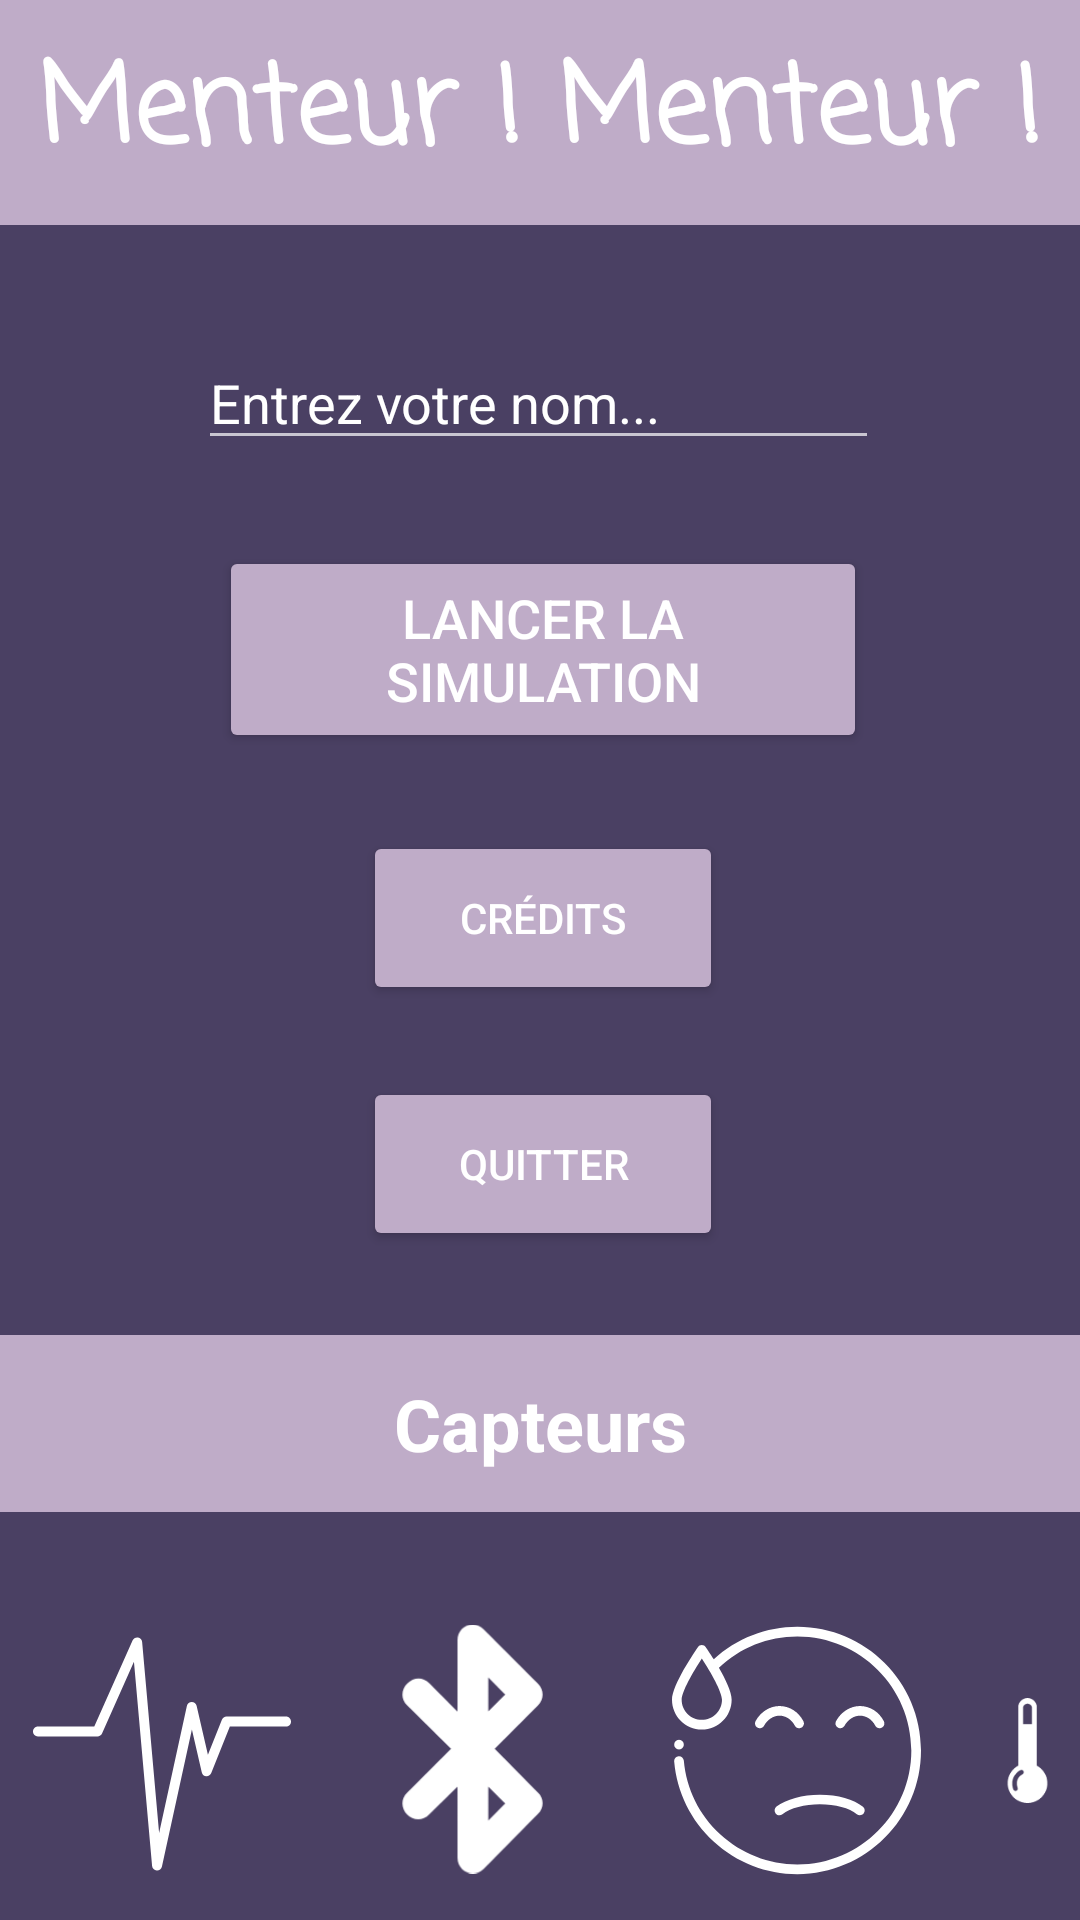

Layout XML and referenced resources for this Android screen:
<!-- AndroidManifest.xml: application theme Theme.AppCompat.NoActionBar -->
<!-- res/layout/activity_main.xml -->
<?xml version="1.0" encoding="utf-8"?>
<RelativeLayout xmlns:android="http://schemas.android.com/apk/res/android"
    xmlns:app="http://schemas.android.com/apk/res-auto"
    xmlns:tools="http://schemas.android.com/tools"
    android:layout_width="match_parent"
    android:layout_height="match_parent"
    android:background="#4A4063"
    tools:context=".MainActivity">


    <TextView
        android:id="@+id/temperatureOK"
        android:layout_width="wrap_content"
        android:layout_height="41dp"
        android:layout_alignParentStart="true"
        android:layout_alignParentLeft="true"
        android:layout_alignParentTop="true"
        android:layout_alignParentEnd="true"
        android:layout_marginStart="317dp"
        android:layout_marginLeft="317dp"
        android:layout_marginTop="649dp"
        android:layout_marginEnd="9dp"
        android:background="#BFACC8"
        android:gravity="center|center_horizontal"
        android:text="Unavailable"
        android:textColor="#FFFFFF"
        android:textStyle="bold" />

    <TextView
        android:id="@+id/hygrometerOK"
        android:layout_width="87dp"
        android:layout_height="41dp"
        android:layout_alignParentStart="true"
        android:layout_alignParentLeft="true"
        android:layout_alignParentTop="true"
        android:layout_marginStart="221dp"
        android:layout_marginLeft="221dp"
        android:layout_marginTop="649dp"
        android:background="#BFACC8"
        android:gravity="center|center_horizontal"
        android:text="Unavailable"
        android:textColor="#FFFFFF"
        android:textStyle="bold" />

    <ImageView
        android:id="@+id/hygrometerImage"
        android:layout_width="83dp"
        android:layout_height="99dp"
        android:layout_alignParentStart="true"
        android:layout_alignParentLeft="true"
        android:layout_alignParentTop="true"
        android:layout_marginStart="224dp"
        android:layout_marginLeft="224dp"
        android:layout_marginTop="534dp"
        app:srcCompat="@drawable/ic_hygrometer" />

    <TextView
        android:id="@+id/textView"
        android:layout_width="match_parent"
        android:layout_height="75dp"
        android:layout_alignParentStart="true"
        android:layout_alignParentLeft="true"
        android:layout_alignParentTop="true"
        android:layout_alignParentEnd="true"
        android:layout_alignParentRight="true"
        android:layout_marginStart="0dp"
        android:layout_marginLeft="0dp"
        android:layout_marginTop="0dp"
        android:layout_marginEnd="0dp"
        android:layout_marginRight="0dp"
        android:background="#BFACC8"
        android:fontFamily="casual"
        android:gravity="center|center_horizontal|center_vertical"
        android:text="Menteur ! Menteur !"
        android:textColor="#FFFFFF"
        android:textSize="36sp"
        android:textStyle="bold"
        tools:layout_editor_absoluteX="99dp"
        tools:layout_editor_absoluteY="25dp" />

    <EditText
        android:id="@+id/editTextPersonName"
        android:layout_width="278dp"
        android:layout_height="wrap_content"
        android:layout_alignParentStart="true"
        android:layout_alignParentLeft="true"
        android:layout_alignParentTop="true"
        android:layout_alignParentEnd="true"
        android:layout_alignParentRight="true"
        android:layout_marginStart="66dp"
        android:layout_marginLeft="66dp"
        android:layout_marginTop="112dp"
        android:layout_marginEnd="67dp"
        android:layout_marginRight="67dp"
        android:ems="10"
        android:hint="Entrez votre nom..."
        android:inputType="textPersonName"
        android:textColor="#FFFFFF"
        android:textColorHighlight="#FFFFFF"
        android:textColorHint="#FFFFFF"
        android:textColorLink="#FFFFFF" />

    <Button
        android:id="@+id/creditsButton"
        android:layout_width="171dp"
        android:layout_height="58dp"
        android:layout_alignParentStart="true"
        android:layout_alignParentLeft="true"
        android:layout_alignParentTop="true"
        android:layout_alignParentEnd="true"
        android:layout_alignParentRight="true"
        android:layout_marginStart="121dp"
        android:layout_marginLeft="121dp"
        android:layout_marginTop="277dp"
        android:layout_marginEnd="119dp"
        android:layout_marginRight="119dp"
        android:text="Crédits"
        android:textColor="#FFFFFF"
        android:textSize="14sp"
        app:backgroundTint="#BFACC8" />

    <Button
        android:id="@+id/quitButton"
        android:layout_width="171dp"
        android:layout_height="58dp"
        android:layout_alignParentStart="true"
        android:layout_alignParentLeft="true"
        android:layout_alignParentTop="true"
        android:layout_alignParentEnd="true"
        android:layout_alignParentRight="true"
        android:layout_marginStart="121dp"
        android:layout_marginLeft="121dp"
        android:layout_marginTop="359dp"
        android:layout_marginEnd="119dp"
        android:layout_marginRight="119dp"
        android:text="Quitter"
        android:textColor="#FFFFFF"
        android:textSize="14sp"
        app:backgroundTint="#BFACC8" />

    <Button
        android:id="@+id/startButton"
        android:layout_width="267dp"
        android:layout_height="69dp"
        android:layout_alignParentStart="true"
        android:layout_alignParentLeft="true"
        android:layout_alignParentTop="true"
        android:layout_alignParentEnd="true"
        android:layout_alignParentRight="true"
        android:layout_marginStart="73dp"
        android:layout_marginLeft="73dp"
        android:layout_marginTop="182dp"
        android:layout_marginEnd="71dp"
        android:layout_marginRight="71dp"
        android:text="Lancer la simulation"
        android:textColor="#FFFFFF"
        android:textSize="18sp"
        app:backgroundTint="#BFACC8" />

    <TextView
        android:id="@+id/capteur"
        android:layout_width="match_parent"
        android:layout_height="59dp"
        android:layout_alignParentStart="true"
        android:layout_alignParentLeft="true"
        android:layout_alignParentTop="true"
        android:layout_alignParentEnd="true"
        android:layout_alignParentRight="true"
        android:layout_marginStart="0dp"
        android:layout_marginLeft="0dp"
        android:layout_marginTop="445dp"
        android:layout_marginEnd="0dp"
        android:layout_marginRight="0dp"
        android:background="#BFACC8"
        android:gravity="center|center_horizontal|center_vertical"
        android:text="Capteurs"
        android:textColor="#FFFFFF"
        android:textSize="24sp"
        android:textStyle="bold"
        tools:layout_editor_absoluteX="99dp"
        tools:layout_editor_absoluteY="25dp" />

    <ImageView
        android:id="@+id/cardiacImage"
        android:layout_width="86dp"
        android:layout_height="97dp"
        android:layout_alignParentStart="true"
        android:layout_alignParentLeft="true"
        android:layout_alignParentTop="true"
        android:layout_marginStart="11dp"
        android:layout_marginLeft="11dp"
        android:layout_marginTop="536dp"
        app:srcCompat="@drawable/ic_heartbeat" />

    <ImageView
        android:id="@+id/bluetoothImage"
        android:layout_width="83dp"
        android:layout_height="98dp"
        android:layout_alignParentStart="true"
        android:layout_alignParentLeft="true"
        android:layout_alignParentTop="true"
        android:layout_marginStart="116dp"
        android:layout_marginLeft="116dp"
        android:layout_marginTop="534dp"
        app:srcCompat="@drawable/ic_bluetooth" />

    <ImageView
        android:id="@+id/temperatureImage"
        android:layout_width="83dp"
        android:layout_height="97dp"
        android:layout_alignParentStart="true"
        android:layout_alignParentLeft="true"
        android:layout_alignParentTop="true"
        android:layout_marginStart="325dp"
        android:layout_marginLeft="325dp"
        android:layout_marginTop="535dp"
        app:srcCompat="@drawable/ic_temperature" />

    <TextView
        android:id="@+id/heartOK"
        android:layout_width="89dp"
        android:layout_height="37dp"
        android:layout_alignParentStart="true"
        android:layout_alignParentLeft="true"
        android:layout_alignParentTop="true"
        android:layout_marginStart="12dp"
        android:layout_marginLeft="12dp"
        android:layout_marginTop="650dp"
        android:background="#BFACC8"
        android:gravity="center|center_horizontal"
        android:text="Unavailable"
        android:textColor="#FFFFFF"
        android:textStyle="bold" />

    <TextView
        android:id="@+id/bluetoothOK"
        android:layout_width="88dp"
        android:layout_height="39dp"
        android:layout_alignParentStart="true"
        android:layout_alignParentLeft="true"
        android:layout_alignParentTop="true"
        android:layout_marginStart="113dp"
        android:layout_marginLeft="113dp"
        android:layout_marginTop="650dp"
        android:background="#BFACC8"
        android:gravity="center|center_horizontal"
        android:text="Unavailable"
        android:textColor="#FFFFFF"
        android:textStyle="bold" />


</RelativeLayout>
<!-- resources referenced by this layout -->
<resources>
  <!-- drawable ic_bluetooth (drawable) -->
  <vector xmlns:android="http://schemas.android.com/apk/res/android"
      android:width="223.867dp"
      android:height="223.867dp"
      android:viewportWidth="223.867"
      android:viewportHeight="223.867">
    <path
        android:fillColor="#FFFFFF"
        android:pathData="M170.604,151l-38.7,-39.3l38.7,-38.8c5.8,-5.8 5.8,-14.2 0,-19.9l-48.7,-48.8c-2.6,-2.6 -6.2,-4.2 -9.9,-4.2c-7.8,0 -13.6,6.3 -13.6,14.2v64L73.304,53c-13.1,-13.6 -33.5,6.8 -19.9,19.9l39.2,38.8l-39.2,39.3c-13.6,13.1 6.8,33.6 19.9,19.4l25.1,-24.7v64c0,12.6 14.6,18.9 23.5,10l48.7,-49.3C176.404,165.2 176.404,156.2 170.604,151zM126.104,47.7l15.2,15.2l-15.2,15.2V47.7zM126.104,176.2v-30.4l15.2,15.2L126.104,176.2z"/>
  </vector>
  <!-- drawable ic_heartbeat (drawable) -->
  <vector xmlns:android="http://schemas.android.com/apk/res/android"
      android:width="512dp"
      android:height="512dp"
      android:viewportWidth="512"
      android:viewportHeight="512">
    <path
        android:fillColor="#FFFFFF"
        android:pathData="M502.154,181.778H384c-4.026,0 -7.646,2.644 -9.142,6.382l-27.714,69.383l-22.474,-97.334c-1.035,-4.489 -5.012,-7.62 -9.65,-7.608c-4.606,0.026 -8.578,3.255 -9.563,7.754l-55.187,252.293l-33.694,-379.05c-0.398,-4.471 -3.767,-8.105 -8.192,-8.84c-4.432,-0.729 -8.791,1.422 -10.613,5.522L121.601,201.47H9.846c-5.437,0 -9.846,4.409 -9.846,9.846c0,5.438 4.409,9.846 9.846,9.846H128c3.891,0 7.417,-2.098 8.998,-5.654l63.33,-142.397l36.018,405.26c0.43,4.844 4.332,8.671 9.184,8.98c0.212,0.013 0.421,0.031 0.63,0.031c4.595,0 8.619,-3.192 9.613,-7.736l59.561,-272.278l19.688,85.315c0.967,4.193 4.547,7.273 8.838,7.603c4.313,0.334 8.299,-2.357 9.898,-6.353l36.909,-92.464h111.488c5.438,0 9.846,-4.409 9.846,-9.846C512,186.187 507.591,181.778 502.154,181.778z"/>
  </vector>
  <!-- drawable ic_hygrometer: vector/xml drawable (drawable, 2700 chars, omitted) -->
  <!-- drawable ic_temperature (drawable) -->
  <vector xmlns:android="http://schemas.android.com/apk/res/android"
      android:width="228.706dp"
      android:height="228.706dp"
      android:viewportWidth="228.706"
      android:viewportHeight="228.706">
    <path
        android:fillColor="#FFFFFF"
        android:pathData="M133.735,146.855h0.771V20.152C134.506,9.023 125.483,0 114.353,0S94.201,9.023 94.201,20.152v126.703h0.771c-14.135,7.106 -23.84,21.73 -23.84,38.63c0,23.871 19.351,43.222 43.222,43.222s43.222,-19.351 43.222,-43.222C157.575,168.585 147.87,153.961 133.735,146.855zM103.374,166.073c-1.844,0.942 -17.594,9.677 -10.484,29.58c0.929,2.601 -0.427,5.462 -3.027,6.391c-0.556,0.199 -1.123,0.293 -1.682,0.293c-2.054,0 -3.979,-1.275 -4.709,-3.319c-8.211,-22.987 6.505,-37.452 15.433,-41.89c2.474,-1.228 5.475,-0.22 6.703,2.252C106.833,161.846 105.833,164.838 103.374,166.073zM124.089,56.597h-19.471V22.058c0,-5.368 4.367,-9.735 9.735,-9.735s9.735,4.367 9.735,9.735V56.597z"/>
  </vector>
</resources>
